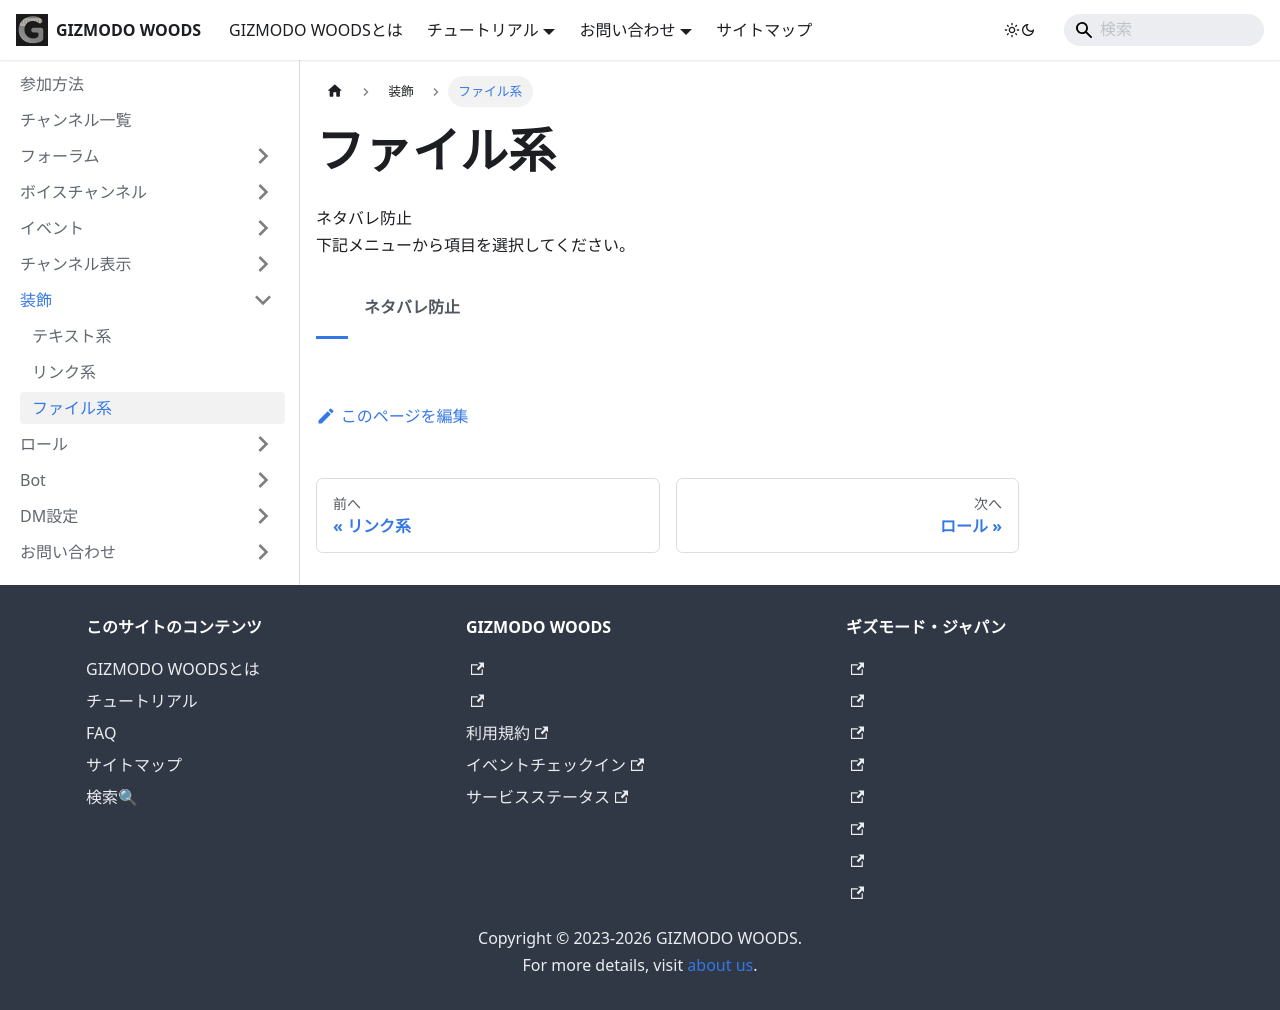

repository: GIZMODO-WOODS/gizmodo-woods.github.io · page: tutorial/decoration/file/index.html · generator: docusaurus

---
sidebar_position: 3
---

import Tabs from '@theme/Tabs';
import TabItem from '@theme/TabItem';

# ファイル系

ネタバレ防止   
下記メニューから項目を選択してください。

<Tabs>
  <TabItem value="none" label="">
  </TabItem>
  <TabItem value="spoiler" label="ネタバレ防止">
添付後、目のマークをクリックするか、添付したものをタップして「スポイラーとしてマークする」をタップすると隠せます。

<img src={require("./img/spoiler-image.webp").default}
     style={{height:'400px', width:'auto', display:'block', margin:'auto', marginBottom:'10px'}} />
  </TabItem>
</Tabs>
